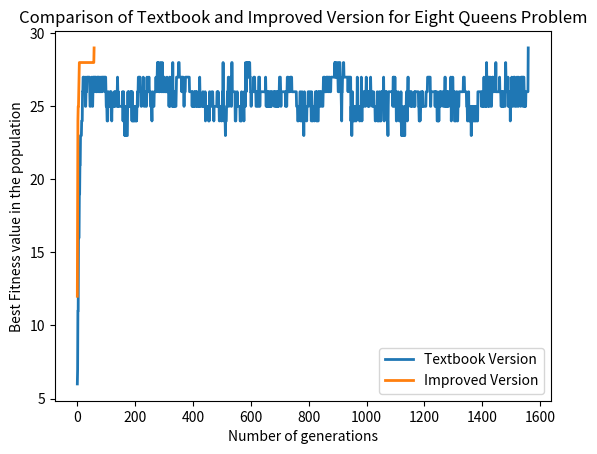

This chart was generated by the following Python code:
import random as rn
import numpy as np
from numpy.random import choice
import math
import matplotlib.pyplot as plt
rn.seed(13)


def diag_attacks(state):
    n = len(state)

    ans = 0
    for sum in range(1, 2*n+1):
        count = 0
        for i in range(n):
            if(i+1+int(state[i]) == sum):
                count += 1
        ans += count*(count-1)/2

    for diff in range(1-n, n):
        count = 0
        for i in range(n):
            if((int(state[i])-(i+1)) == diff):
                count += 1
        ans += count*(count-1)/2

    return ans


def row_attacks(state):
    n = len(state)

    ans = 0
    for row in range(1, n+1):
        count = 0
        for i in range(n):
            if(int(state[i]) == row):
                count += 1
        ans += count*(count-1)/2

    return ans


def calc_fitness(population):
    m = len(population[0])
    fitness = []
    for state in population:
        fitness.append(1+(m*(m-1)/2 - diag_attacks(state) -
                          row_attacks(state)))

    return fitness


def random_selecion(population, fitness, number=2):
    n = len(fitness)
    sum_of_fitness = np.sum(fitness)
    probabilities = [fitness[i]/sum_of_fitness for i in range(n)]
    draw = choice(population, number, p=probabilities, replace=False)
    return draw


def reproduce(x, y):
    n = len(x)
    br = rn.randint(0, n-1)
    child = ""
    for i in range(n):
        if(i <= br):
            child += x[i]
        else:
            child += y[i]
    return child


def mutate(z):
    n = len(z)
    pos = rn.randint(0, n-1)
    mutated = ""
    for i in range(n):
        if(i == pos):
            mutated += str(rn.randint(1, n))
        else:
            mutated += z[i]
    return mutated


def genetic_algo(population):
    new_population = []
    n = len(population)
    fitness = calc_fitness(population)
    for _ in range(n):
        x, y = random_selecion(population, fitness)
        z = reproduce(x, y)
        if(rn.random() > 0.8):
            z = mutate(z)
        new_population.append(z)
    return new_population


def random_selecion_improved(population, fitness, number=2):
    n = len(fitness)
    temp = [math.exp(f) for f in fitness]
    sum_of_fitness = np.sum(temp)
    probabilities = [temp[i]/sum_of_fitness for i in range(n)]
    draw = choice(population, number, p=probabilities, replace=False)
    return draw


def reproduce_improved(x, y):
    n = len(x)
    break1 = rn.randint(0, n-1)
    break2 = rn.randint(break1, n-1)
    child1 = ""
    child2 = ""
    child3 = ""
    child4 = ""
    child5 = ""
    child6 = ""
    for i in range(n):
        if(i <= break1):
            child1 += x[i]
            child2 += x[i]
            child3 += y[i]
            child4 += x[i]
            child5 += y[i]
            child6 += y[i]
        elif(i > break1 and i <= break2):
            child1 += x[i]
            child2 += y[i]
            child3 += x[i]
            child4 += y[i]
            child5 += x[i]
            child6 += y[i]
        else:
            child1 += y[i]
            child2 += x[i]
            child3 += x[i]
            child4 += y[i]
            child5 += y[i]
            child6 += x[i]

    children = [child1, child2, child3, child4, child5, child6]
    fitness = calc_fitness(children)
    selected_child = children[fitness.index(max(fitness))]
    return selected_child


def genetic_algo_improved(population):
    new_population = []
    n = len(population)
    fitness = calc_fitness(population)
    for _ in range(n):
        x, y = random_selecion_improved(population, fitness, 2)
        z = reproduce_improved(x, y)
        if rn.random() > 0.2:
            z = mutate(z)
            if rn.random() > 0.7:
                z = mutate(z)
        new_population.append(z)
    return new_population


def main():
    # set the maximum number of iterations
    max_iter = 5000

    GA_fitness = []
    state = "44444444"
    population = []
    for i in range(20):
        population.append(state)

    for gen in range(max_iter):
        print("Generation: ", (gen+1), "( Textbook Version )")

        population = genetic_algo(population)
        fitness = calc_fitness(population)
        max_fitness = 0
        state_with_max_fitness = []
        for i in range(20):
            if(fitness[i] > max_fitness):
                max_fitness = fitness[i]
                state_with_max_fitness = population[i]

        GA_fitness.append(max_fitness)
        print("Max Fitness: ", max_fitness,
              "state with max fitness: ", state_with_max_fitness, end='\n\n')

        if(max_fitness == 29):
            break

    if gen == max_iter:
        print("DID NOT CONVERGE TO A SOLUTION")

    print("----------------------------------------------------------------")
    print("Genetic Algo-improved")
    print("----------------------------------------------------------------")

    GA_fitness_improved = []
    state = "44444444"
    population = []
    for i in range(20):
        population.append(state)

    for gen_improved in range(max_iter):
        print("Generation: ", (gen_improved+1), "( Improved Version )")

        population = genetic_algo_improved(population)
        fitness = calc_fitness(population)
        max_fitness_improved = 0
        state_with_max_fitness_improved = []
        for i in range(20):
            if(fitness[i] > max_fitness_improved):
                max_fitness_improved = fitness[i]
                state_with_max_fitness_improved = population[i]

        GA_fitness_improved.append(max_fitness_improved)

        print("Max Fitness: ", max_fitness_improved,
              "state with max fitness: ", state_with_max_fitness_improved, end='\n\n')

        if(max_fitness_improved == 29):
            break

    if gen_improved == max_iter:
        print("DID NOT CONVERGE TO A SOLUTION")

    print("Final Results:- ")
    print("For textbook version", "Generation: ", (gen+1), "Max Fitness: ", max_fitness,
          "state with max fitness: ", state_with_max_fitness)

    print("For improved version", "Generation: ", (gen_improved+1), "Max Fitness: ", max_fitness_improved,
          "state with max fitness: ", state_with_max_fitness_improved)

    plt.plot(GA_fitness, label="Textbook Version", linewidth=2,)
    plt.plot(GA_fitness_improved, label="Improved Version",
             linewidth=2, )
    plt.ylabel('Best Fitness value in the population')
    plt.xlabel('Number of generations')
    plt.legend()
    plt.title('Comparison of Textbook and Improved Version for Eight Queens Problem')
    plt.show()

    print('\n\n')

    # This commented section is for the average performance of the algorithms for the Eight queens problem

    # num_epochs=10
    # max_iter=7000

    # print('\n\n------------------------------------------ TEXTBOOK VERSION -------------------------------------------------\n\n')

    # gen_sum = 0
    # gen_not_conv = 0
    # max_gen = 0
    # min_gen = 10000
    # gen_conv = []
    # for epoch in range(num_epochs):
    #     state = "44444444"
    #     population = []
    #     for i in range(20):
    #         population.append(state)
    #     gen = max_iter
    #     for itr in range(max_iter):
    #         population = genetic_algo(population)
    #         fitness = calc_fitness(population)
    #         max_fitness = 0
    #         state_with_max_fitness = []
    #         for i in range(20):
    #             if(fitness[i] > max_fitness):
    #                 max_fitness = fitness[i]
    #                 state_with_max_fitness = population[i]

    #         # print("Max Fitness: ", max_fitness,
    #         #       "state with max fitness: ", state_with_max_fitness)

    #         if(max_fitness == 29):
    #             gen = itr+1
    #             gen_sum += gen
    #             max_gen = max(max_gen, gen)
    #             min_gen = min(min_gen, gen)
    #             break

    #     if(gen == max_iter):
    #         gen_not_conv += 1
    #     else:
    #         gen_conv.append(state_with_max_fitness)
    #     print('Epoch: ', epoch, end='\t')
    #     print("Generation: ", gen, end='\t')
    #     print("Max Fitness: ", max_fitness,
    #           "state with max fitness: ", state_with_max_fitness)

    # print("For ", num_epochs, " epochs: ")
    # print("Number of epochs without convergence: ", gen_not_conv)
    # print("Avg number of generations for convergernce: ",
    #       gen_sum/(num_epochs-gen_not_conv))

    # print("Min convergence generation: ", min_gen)
    # print("Max convergence generation: ", max_gen)

    # print('\n\n------------------------------------------ IMPROVED VERSION -------------------------------------------------\n\n')

    # gen_sum = 0
    # gen_not_conv = 0
    # max_gen = 0
    # min_gen = 10000
    # gen_conv = []
    # for epoch in range(num_epochs):
    #     state = "44444444"
    #     population = []
    #     for i in range(20):
    #         population.append(state)
    #     gen = max_iter
    #     for itr in range(max_iter):
    #         population = genetic_algo_improved(population)
    #         fitness = calc_fitness(population)
    #         max_fitness = 0
    #         state_with_max_fitness = []
    #         for i in range(20):
    #             if(fitness[i] > max_fitness):
    #                 max_fitness = fitness[i]
    #                 state_with_max_fitness = population[i]

    #         # print("Max Fitness: ", max_fitness,
    #         #       "state with max fitness: ", state_with_max_fitness)

    #         if(max_fitness == 29):
    #             gen = itr+1
    #             gen_sum += gen
    #             max_gen = max(max_gen, gen)
    #             min_gen = min(min_gen, gen)
    #             break

    #     if(gen == max_iter):
    #         gen_not_conv += 1
    #     else:
    #         gen_conv.append(state_with_max_fitness)
    #     print('Epoch: ', epoch, end='\t')
    #     print("Generation: ", gen, end='\t')
    #     print("Max Fitness: ", max_fitness,
    #           "state with max fitness: ", state_with_max_fitness)

    # print("For ", num_epochs, " epochs: ")
    # print("Number of epochs without convergence: ", gen_not_conv)
    # print("Avg number of generations for convergernce: ",
    #       gen_sum/(num_epochs-gen_not_conv))

    # print("Min convergence generation: ", min_gen)
    # print("Max convergence generation: ", max_gen)

    # Uncomment till this part for average performance


if __name__ == '__main__':
    main()
